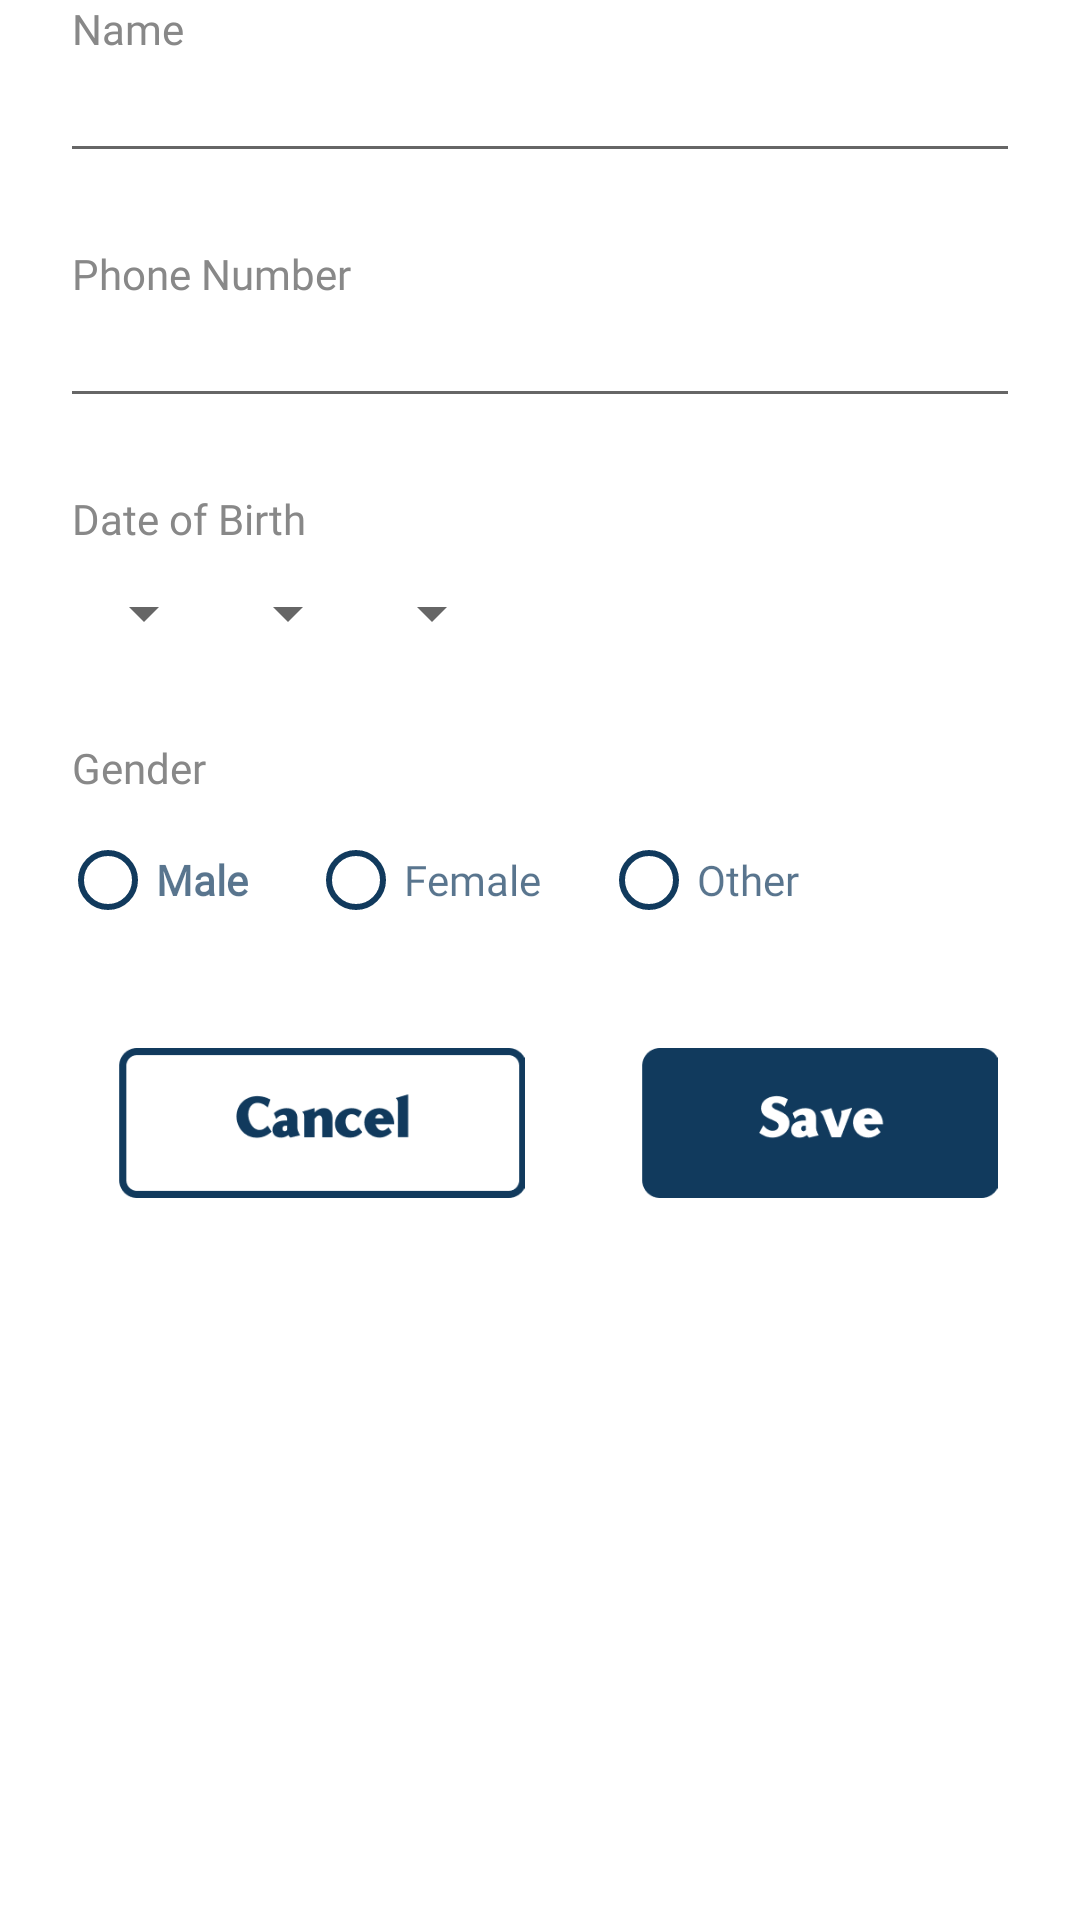

Android layout source for this screen:
<!-- AndroidManifest.xml: application theme Theme.WeChat -->
<!-- res/layout/dialog_edit_profile.xml -->
<?xml version="1.0" encoding="utf-8"?>
<RelativeLayout xmlns:android="http://schemas.android.com/apk/res/android"
    android:layout_width="match_parent"
    android:layout_height="wrap_content"
    xmlns:tools="http://schemas.android.com/tools"
    android:paddingBottom="@dimen/margin_xlarge">

    <androidx.appcompat.widget.AppCompatTextView
        android:id="@+id/tvName"
        android:layout_width="wrap_content"
        android:layout_height="wrap_content"
        android:text="@string/lbl_register_name"
        android:textSize="@dimen/text_regular"
        android:textColor="@color/colorHintText"
        android:textAppearance="@style/notosans"
        android:layout_marginHorizontal="@dimen/margin_large"/>

    <androidx.appcompat.widget.AppCompatEditText
        android:layout_below="@id/tvName"
        android:id="@+id/etName"
        android:layout_width="match_parent"
        android:layout_height="wrap_content"
        android:textColorHint="@color/colorHintText"
        android:textSize="@dimen/text_regular_2x"
        android:textColor="@color/colorPrimaryText"
        android:textAppearance="@style/yorkie"
        android:inputType="text"
        android:layout_marginHorizontal="@dimen/margin_medium_3"/>

    <androidx.appcompat.widget.AppCompatTextView
        android:layout_below="@id/etName"
        android:id="@+id/tvPhone"
        android:layout_width="wrap_content"
        android:layout_height="wrap_content"
        android:text="Phone Number"
        android:textSize="@dimen/text_regular"
        android:textColor="@color/colorHintText"
        android:textAppearance="@style/notosans"
        android:layout_marginTop="@dimen/margin_large"
        android:layout_marginHorizontal="@dimen/margin_large"/>

    <androidx.appcompat.widget.AppCompatEditText
        android:layout_below="@id/tvPhone"
        android:id="@+id/etPhone"
        android:layout_width="match_parent"
        android:layout_height="wrap_content"
        android:textColorHint="@color/colorHintText"
        android:textSize="@dimen/text_regular_2x"
        android:textColor="@color/colorPrimaryText"
        android:textAppearance="@style/yorkie"
        android:inputType="text"
        android:layout_marginHorizontal="@dimen/margin_medium_3"/>

    <androidx.appcompat.widget.AppCompatTextView
        android:layout_below="@id/etPhone"
        android:id="@+id/tvDateOfBirth"
        android:layout_width="wrap_content"
        android:layout_height="wrap_content"
        android:text="@string/lbl_register_dob"
        android:textSize="@dimen/text_regular"
        android:textColor="@color/colorHintText"
        android:textAppearance="@style/notosans"
        android:layout_marginTop="@dimen/margin_large"
        android:layout_marginHorizontal="@dimen/margin_large"/>

    <LinearLayout
        android:layout_below="@id/tvDateOfBirth"
        android:id="@+id/llSpinnersDateOfBirth"
        android:layout_width="match_parent"
        android:layout_height="wrap_content"
        android:layout_marginHorizontal="@dimen/margin_large"
        android:layout_marginTop="@dimen/margin_small"
        android:orientation="horizontal">

        <Spinner
            android:id="@+id/spinnerDay"
            android:layout_width="wrap_content"
            android:layout_height="@dimen/margin_36dp"
            android:elevation="@dimen/margin_medium"
            android:spinnerMode="dropdown"
            tools:ignore="TouchTargetSizeCheck" />

        <Spinner
            android:id="@+id/spinnerMonth"
            android:layout_width="wrap_content"
            android:layout_height="@dimen/margin_36dp"
            android:elevation="@dimen/margin_medium"
            android:spinnerMode="dropdown"
            tools:ignore="TouchTargetSizeCheck" />

        <Spinner
            android:id="@+id/spinnerYear"
            android:layout_width="wrap_content"
            android:layout_height="@dimen/margin_36dp"
            android:elevation="@dimen/margin_medium"
            android:spinnerMode="dropdown"
            tools:ignore="TouchTargetSizeCheck" />

    </LinearLayout>

    <androidx.appcompat.widget.AppCompatTextView
        android:layout_below="@id/llSpinnersDateOfBirth"
        android:id="@+id/tvGender"
        android:layout_width="wrap_content"
        android:layout_height="wrap_content"
        android:text="@string/lbl_register_gender"
        android:textSize="@dimen/text_regular"
        android:textColor="@color/colorHintText"
        android:textAppearance="@style/notosans"
        android:layout_marginTop="@dimen/margin_large"
        android:layout_marginHorizontal="@dimen/margin_large"/>

    <RadioGroup
        android:layout_below="@id/tvGender"
        android:id="@+id/rgGender"
        android:layout_width="match_parent"
        android:layout_height="wrap_content"
        android:orientation="horizontal"
        android:layout_marginTop="@dimen/margin_small"
        android:layout_marginHorizontal="@dimen/margin_medium_3">

        <RadioButton
            android:id="@+id/rbMale"
            android:layout_width="wrap_content"
            android:layout_height="wrap_content"
            android:layout_marginEnd="@dimen/margin_medium_3"
            android:text="@string/lbl_register_rb_male"
            android:fontFamily="@font/yorkie_bold"
            android:textColor="@color/colorSecondaryText"
            android:textSize="@dimen/text_regular"
            android:textStyle="bold"
            android:checked="false"
            android:buttonTint="@color/colorPrimary"/>

        <RadioButton
            android:id="@+id/rbFemale"
            android:layout_width="wrap_content"
            android:layout_height="wrap_content"
            android:layout_marginEnd="@dimen/margin_medium_3"
            android:checked="false"
            android:text="@string/lbl_register_rb_female"
            android:fontFamily="@font/yorkie_bold"
            android:textColor="@color/colorSecondaryText"
            android:textSize="@dimen/text_regular"
            android:buttonTint="@color/colorPrimary"/>

        <RadioButton
            android:id="@+id/rbOther"
            android:layout_width="wrap_content"
            android:layout_height="wrap_content"
            android:checked="false"
            android:text="@string/lbl_register_rb_other"
            android:fontFamily="@font/yorkie_bold"
            android:textColor="@color/colorSecondaryText"
            android:textSize="@dimen/text_regular"
            android:buttonTint="@color/colorPrimary"/>

    </RadioGroup>


    <androidx.appcompat.widget.AppCompatImageView
        android:layout_below="@id/rgGender"
        android:id="@+id/btnCancel"
        android:layout_width="@dimen/weight_splash_button"
        android:layout_height="@dimen/height_splash_button"
        android:src="@drawable/button_cancel"
        android:layout_marginLeft="@dimen/margin_xlarge"
        android:layout_marginTop="@dimen/margin_xlarge"/>

    <androidx.appcompat.widget.AppCompatImageView
        android:layout_below="@id/rgGender"
        android:id="@+id/btnSave"
        android:layout_width="@dimen/weight_splash_button"
        android:layout_height="@dimen/height_splash_button"
        android:src="@drawable/button_save"
        android:layout_toEndOf="@id/btnCancel"
        android:layout_marginLeft="@dimen/margin_medium_2"
        android:layout_marginTop="@dimen/margin_xlarge"/>

</RelativeLayout>
<!-- resources referenced by this layout -->
<resources>
  <color name="colorHintText">#888888</color>
  <color name="colorPrimary">#113A5D</color>
  <color name="colorPrimaryText">#062743</color>
  <color name="colorSecondaryText">#B2113A5D</color>
  <dimen name="height_splash_button">50dp</dimen>
  <dimen name="margin_36dp">36dp</dimen>
  <dimen name="margin_large">24dp</dimen>
  <dimen name="margin_medium">8dp</dimen>
  <dimen name="margin_medium_2">16dp</dimen>
  <dimen name="margin_medium_3">20dp</dimen>
  <dimen name="margin_small">4dp</dimen>
  <dimen name="margin_xlarge">32dp</dimen>
  <dimen name="text_regular">14sp</dimen>
  <dimen name="text_regular_2x">16sp</dimen>
  <dimen name="weight_splash_button">150dp</dimen>
  <!-- drawable button_cancel: png bitmap (drawable-xxhdpi, 5294 bytes) -->
  <!-- drawable button_save: png bitmap (drawable-xxhdpi, 4287 bytes) -->
  <string name="lbl_register_dob">Date of Birth</string>
  <string name="lbl_register_gender">Gender</string>
  <string name="lbl_register_name">Name</string>
  <string name="lbl_register_rb_female">Female</string>
  <string name="lbl_register_rb_male">Male</string>
  <string name="lbl_register_rb_other">Other</string>
  <style name="notosans">
          <item name="fontFamily">@font/notosans_medium</item>
      </style>
  <style name="yorkie">
          <item name="fontFamily">@font/yorkie_semibold</item>
      </style>
  <style name="Theme.WeChat" parent="Theme.MaterialComponents.DayNight.NoActionBar">
          
          <item name="colorPrimary">@color/colorPrimary</item>
          <item name="colorPrimaryVariant">@color/colorPrimaryDark</item>
          <item name="colorOnPrimary">@color/white</item>
  
          
          <item name="android:statusBarColor">@color/white</item>
          
      </style>
  <color name="colorPrimaryDark">#113A5D</color>
  <color name="white">#FFFFFFFF</color>
</resources>
